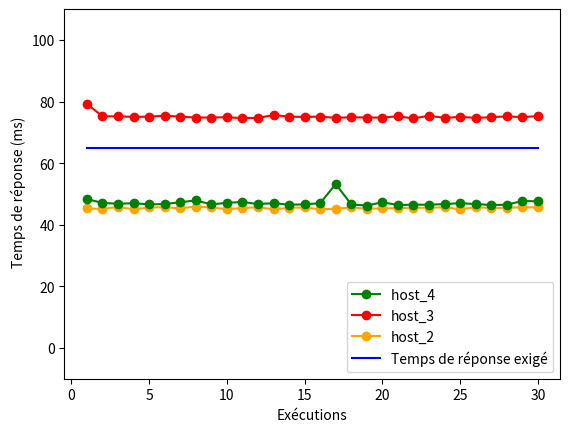

Write the Python code that produced this figure.

import numpy as np
import matplotlib.pyplot as plt

fig = plt.figure()
ax1 = fig.add_subplot(111)
#ax2 = ax1.twiny()

x = [i for i in range(1, 31)]

y_1 = [48.3, 47.1, 46.8, 47.0, 46.6, 46.7, 47.3, 47.9, 46.6, 47.1, 47.4, 46.7, 47.0, 46.5, 46.6, 47.0, 53.2, 46.6, 46.2, 47.3, 46.4, 46.5, 46.5, 46.7, 47.0, 46.7, 46.4, 46.5, 47.7, 47.6]
y_2 = [79.2, 75.2, 75.2, 75.0, 75.1, 75.4, 75.1, 74.8, 74.8, 74.9, 74.6, 74.7, 75.6, 75.1, 75.0, 75.1, 74.7, 74.9, 74.8, 74.8, 75.2, 74.5, 75.4, 74.7, 75.0, 74.7, 74.9, 75.2, 74.9, 75.3]
y_3 = [48.3, 47.1, 46.8, 47.0, 46.6, 46.7, 47.3, 47.9, 46.6, 47.1, 47.4, 46.7, 47.0, 46.5, 46.6, 47.0, 53.2, 46.6, 46.2, 47.3, 46.4, 46.5, 46.5, 46.7, 47.0, 46.7, 46.4, 46.5, 47.7, 47.6]
#for i in range(len(y_2)): y_2[i] += 15
for i in range(len(y_3)): y_3[i] = 45 + y_3[i] % 1
y_4 = [65.0 for i in range(0, 30)] 


ax1.plot(x, y_1, '-o', label='host_4 ', color='green', zorder=10)
ax1.plot(x, y_2, '-o', label='host_3', color='red')
ax1.plot(x, y_3, '-o', label='host_2', color='orange')
ax1.plot(x, y_4, label='Temps de réponse exigé', color='blue')

ax1.set_xlabel("Exécutions")

#new_tick_locations = np.array([.045, .19, .345, .5, .645, .8, 0.955])

#ax2.set_xlim(ax1.get_xlim())
#ax2.set_xticks(new_tick_locations)
#ax2.set_xticklabels([30, 60, 90, 120, 150, 180, 210])
#ax2.set_xlabel(r"Nombre de requêtes par seconde")

fig.text(0.04, 0.5, 'Temps de réponse (ms)', va='center', rotation='vertical')

ax1.legend(loc='lower right')

plt.ylim(-10, 110)

plt.show()

"""
with open('test1_host3_ping.txt') as f:
    lines = f.readlines()

for i in range(0, len(lines)) :
    if lines[i] != '\n' :
        lines[i] = float(lines[i][0:4])

print(lines)

with open('test1_host4_ping.txt') as f:
    lines = f.readlines()

for i in range(0, len(lines)) :
    if lines[i] != '\n' :
        lines[i] = float(lines[i][0:4])

print(lines)

"""
